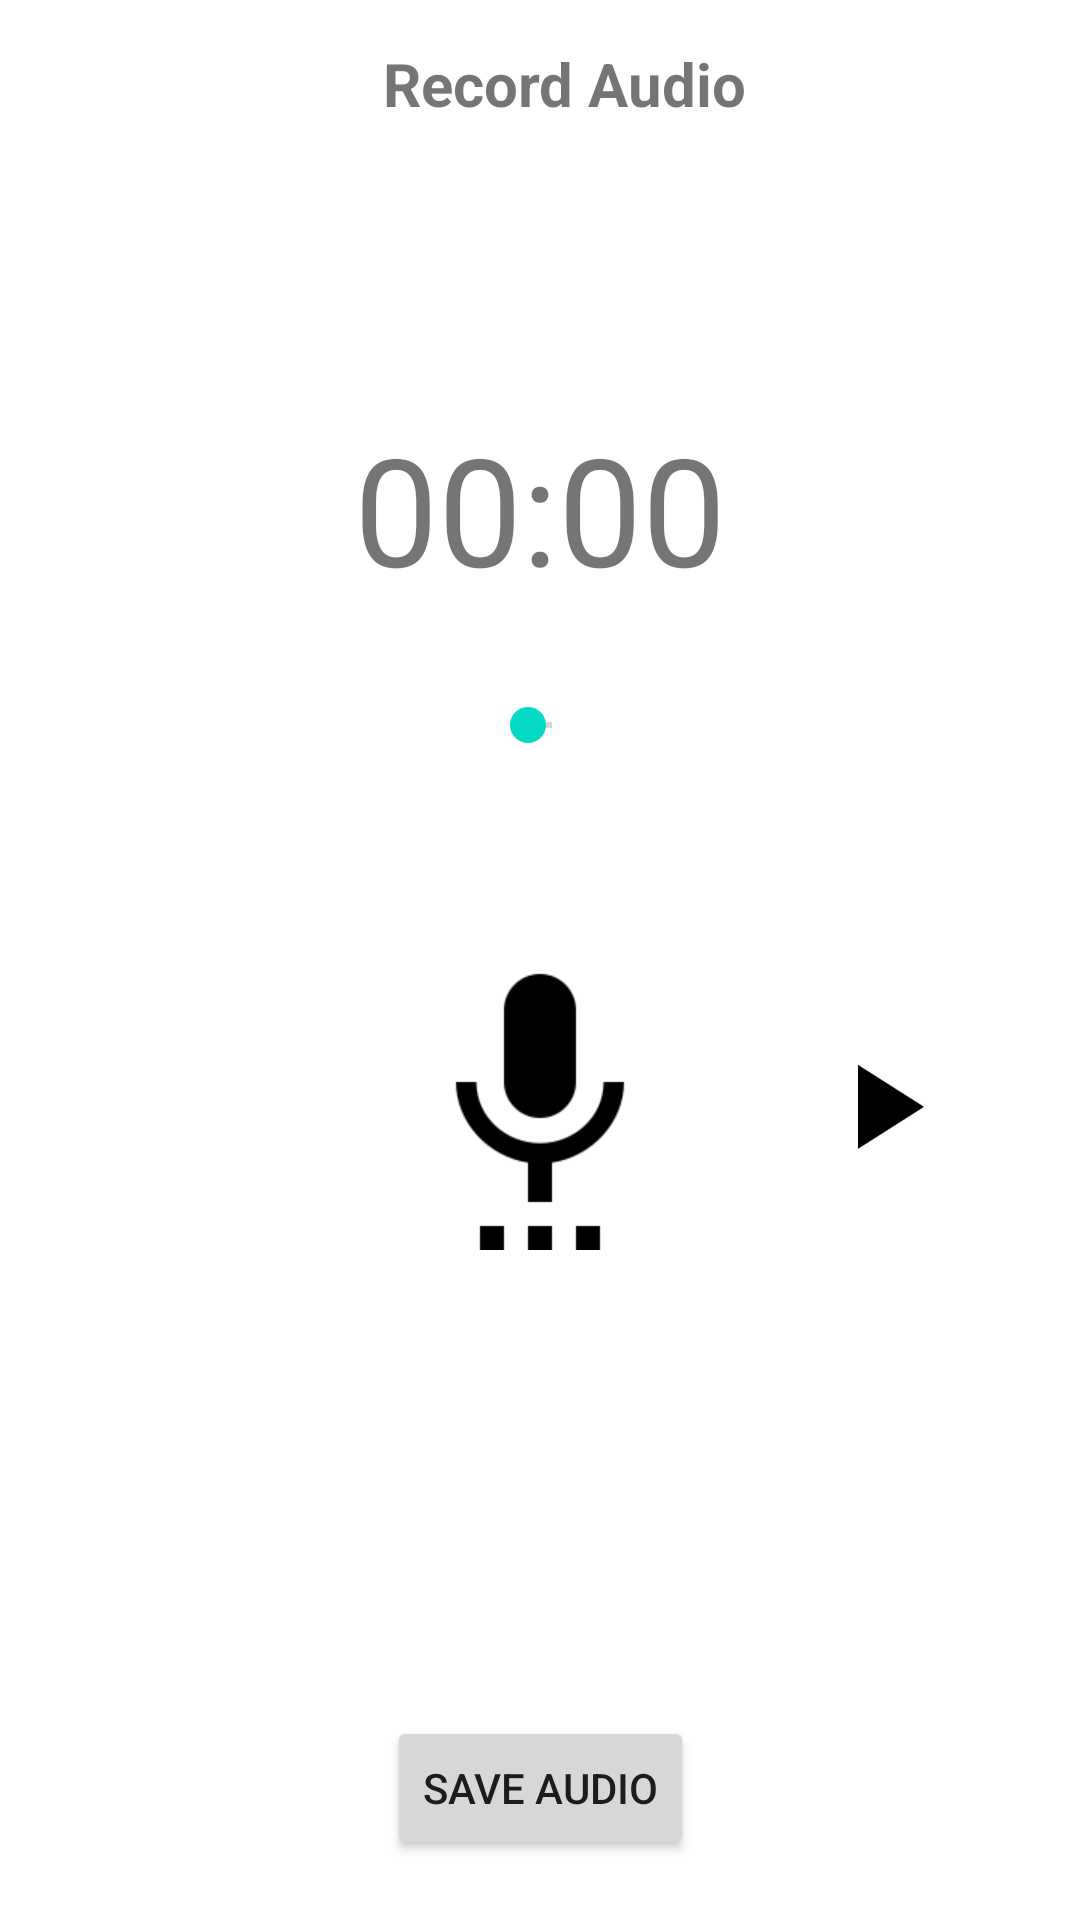

Reconstruct the res/layout file that produces this screen, plus the resources it refers to.
<!-- AndroidManifest.xml: application theme Theme.KingApp -->
<!-- res/layout/fragment_new__audio.xml -->
<?xml version="1.0" encoding="utf-8"?>
<androidx.constraintlayout.widget.ConstraintLayout xmlns:android="http://schemas.android.com/apk/res/android"
    xmlns:tools="http://schemas.android.com/tools"
    android:layout_width="match_parent"
    android:layout_height="match_parent"
    xmlns:app="http://schemas.android.com/apk/res-auto"
    tools:context=".fragments.New_Audio">

    <Toolbar
        android:id="@+id/toolbar3"
        android:layout_width="match_parent"
        android:layout_height="wrap_content"
        app:layout_constraintTop_toTopOf="parent">

        <TextView
            android:layout_width="match_parent"
            android:layout_height="wrap_content"
            android:text="@string/record_audio"
            android:textAlignment="center"
            android:textSize="20sp"
            android:textStyle="bold" />
    </Toolbar>



    <TextView
        android:id="@+id/txtTime"
        android:layout_width="wrap_content"
        android:layout_height="wrap_content"
        android:layout_marginTop="80dp"
        android:text="00:00"
        android:textSize="50sp"
        app:layout_constraintEnd_toEndOf="parent"
        app:layout_constraintStart_toStartOf="parent"
        app:layout_constraintTop_toBottomOf="@+id/toolbar3" />

    <SeekBar
        android:id="@+id/seekBar"
        android:layout_width="wrap_content"
        android:layout_height="wrap_content"
        android:layout_marginStart="10dp"
        android:layout_marginTop="30dp"
        android:layout_marginEnd="10dp"
        app:layout_constraintEnd_toEndOf="parent"
        app:layout_constraintStart_toStartOf="parent"
        app:layout_constraintTop_toBottomOf="@+id/txtTime" />

    <ImageView
        android:id="@+id/imgRecord"
        android:layout_width="96dp"
        android:layout_height="96dp"
        android:layout_marginStart="10dp"
        android:layout_marginTop="70dp"
        android:layout_marginEnd="10dp"
        android:src="@drawable/ic_microphone_settings_black_48dp"
        app:layout_constraintEnd_toEndOf="parent"
        app:layout_constraintStart_toStartOf="parent"
        app:layout_constraintTop_toBottomOf="@+id/seekBar" />

    <ImageView
        android:id="@+id/imgPlay"
        android:layout_width="wrap_content"
        android:layout_height="wrap_content"
        android:layout_marginTop="70dp"
        android:src="@drawable/ic_play_black_48dp"
        app:layout_constraintBottom_toBottomOf="@+id/imgRecord"
        app:layout_constraintEnd_toEndOf="parent"
        app:layout_constraintStart_toEndOf="@+id/imgRecord"
        app:layout_constraintTop_toBottomOf="@+id/seekBar" />

    <Button
        android:id="@+id/btnSubmit"
        android:layout_width="wrap_content"
        android:layout_height="wrap_content"
        android:layout_marginBottom="20dp"
        android:text="@string/save_audio"
        app:layout_constraintBottom_toBottomOf="parent"
        app:layout_constraintEnd_toEndOf="parent"
        app:layout_constraintStart_toStartOf="parent" />


</androidx.constraintlayout.widget.ConstraintLayout>
<!-- resources referenced by this layout -->
<resources>
  <!-- drawable ic_microphone_settings_black_48dp: png bitmap (drawable-xhdpi, 1339 bytes) -->
  <!-- drawable ic_play_black_48dp: png bitmap (drawable-mdpi, 502 bytes) -->
  <string name="record_audio">Record Audio</string>
  <string name="save_audio">Save Audio</string>
  <style name="Theme.KingApp" parent="Theme.MaterialComponents.DayNight.NoActionBar">
          
          <item name="colorPrimary">@color/purple_500</item>
          <item name="colorPrimaryVariant">@color/purple_700</item>
          <item name="colorOnPrimary">@color/white</item>
          
          <item name="colorSecondary">@color/teal_200</item>
          <item name="colorSecondaryVariant">@color/teal_700</item>
          <item name="colorOnSecondary">@color/black</item>
          
          <item name="android:statusBarColor" tools:targetApi="l">?attr/colorPrimaryVariant</item>
          
      </style>
  <!-- not gathered from this repository: default colours our renderer supplied (Android Studio template values) -->
  <color name="purple_500">#FF6200EE</color>
  <color name="purple_700">#FF3700B3</color>
  <color name="teal_200">#FF03DAC5</color>
  <color name="teal_700">#FF018786</color>
  <color name="black">#FF000000</color>
  <color name="white">#FFFFFFFF</color>
</resources>
